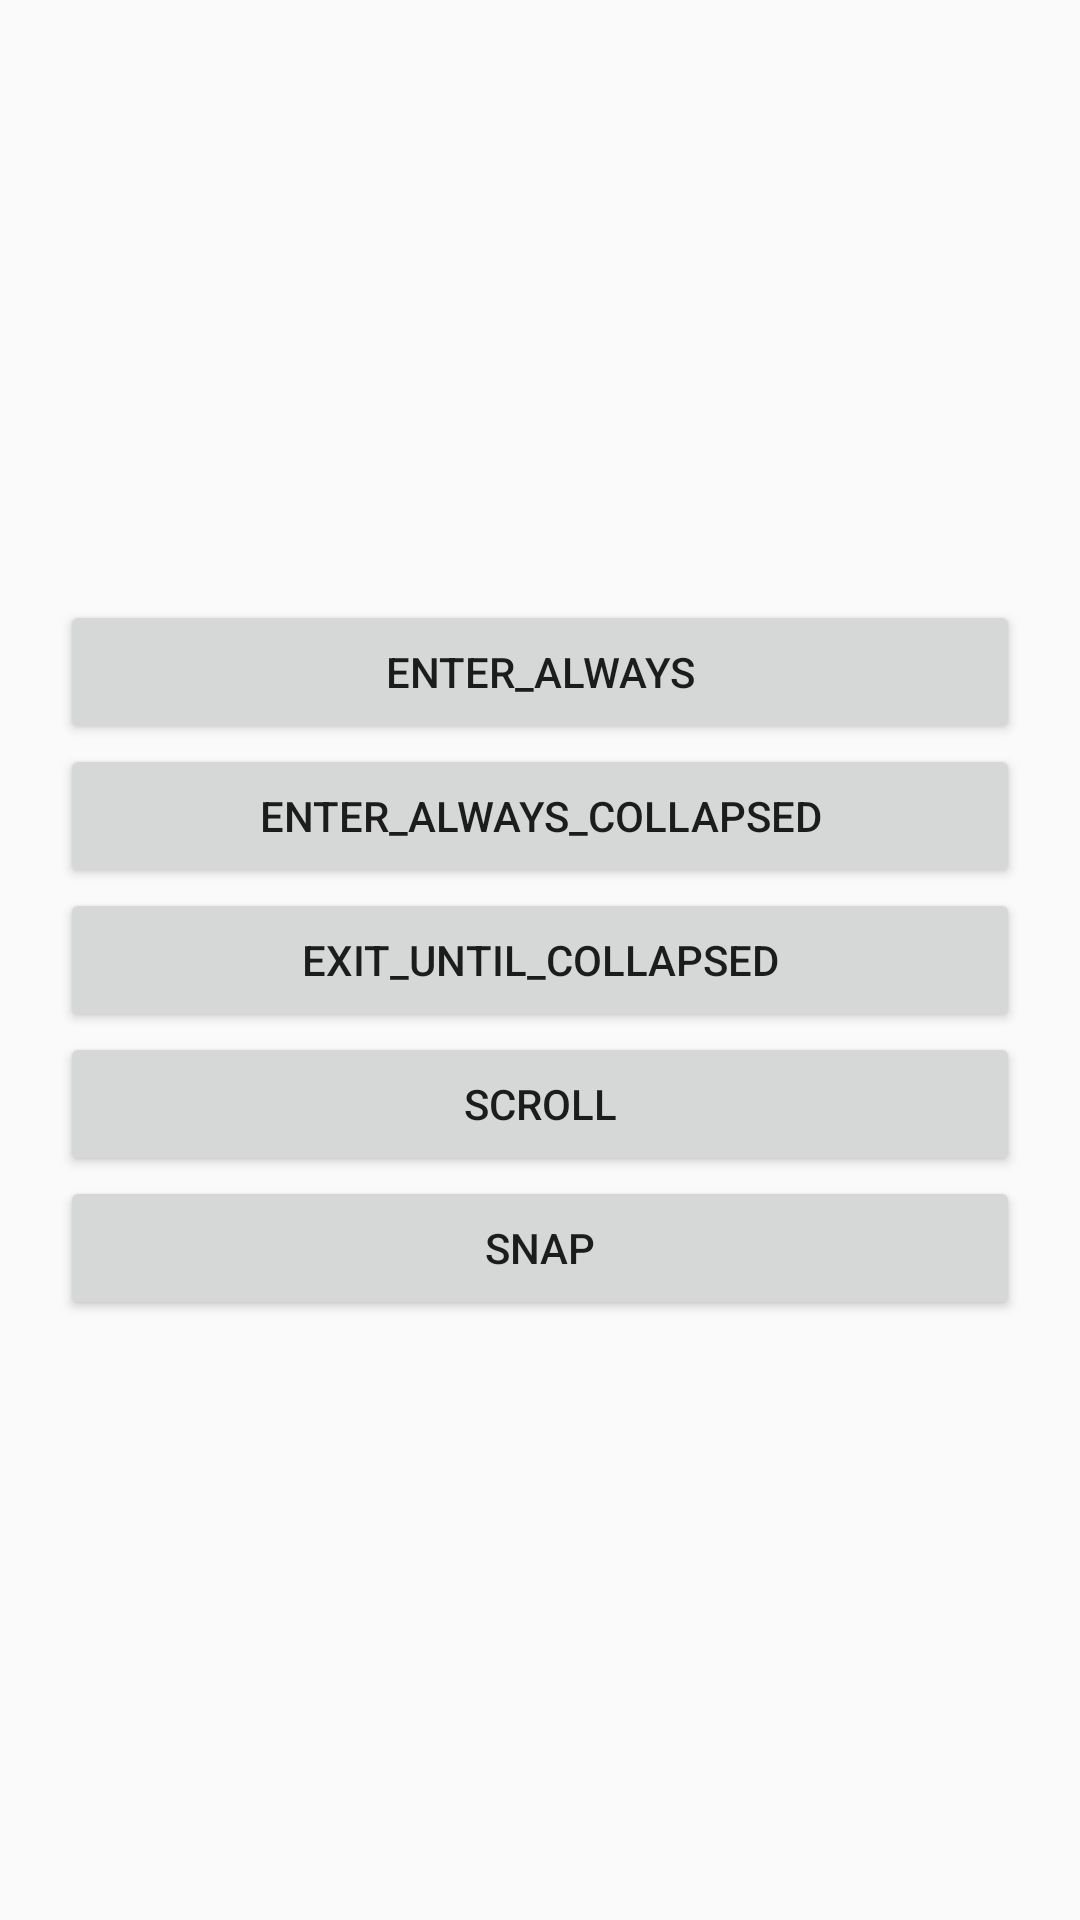

Android layout source for this screen:
<!-- AndroidManifest.xml: application theme Theme.AppBarScrollFlags -->
<!-- res/layout/activity_main.xml -->
<?xml version="1.0" encoding="utf-8"?>
<LinearLayout xmlns:android="http://schemas.android.com/apk/res/android"
    xmlns:tools="http://schemas.android.com/tools"
    android:layout_width="match_parent"
    android:layout_height="match_parent"
    android:gravity="center"
    android:orientation="vertical"
    android:paddingHorizontal="20dp"
    tools:context=".MainActivity">

    <Button
        android:id="@+id/buttonShowFlagEnterAlways"
        android:layout_width="match_parent"
        android:layout_height="wrap_content"
        android:onClick="showFlagEnterAlwaysBehavior"
        android:text="@string/SCROLL_FLAG_ENTER_ALWAYS" />

    <Button
        android:id="@+id/buttonShowFlagEnterAlwaysCollapsed"
        android:layout_width="match_parent"
        android:layout_height="wrap_content"
        android:onClick="showFlagEnterAlwaysCollapsedBehavior"
        android:text="@string/SCROLL_FLAG_ENTER_ALWAYS_COLLAPSED" />

    <Button
        android:id="@+id/buttonShowFlagExitUntilCollapsed"
        android:layout_width="match_parent"
        android:layout_height="wrap_content"
        android:onClick="showFlagExitUntilCollapsedBehavior"
        android:text="@string/SCROLL_FLAG_EXIT_UNTIL_COLLAPSED" />

    <Button
        android:id="@+id/buttonShowFlagScroll"
        android:layout_width="match_parent"
        android:layout_height="wrap_content"
        android:onClick="showFlagScrollBehavior"
        android:text="@string/SCROLL_FLAG_SCROLL" />

    <Button
        android:id="@+id/buttonShowFlagSnap"
        android:layout_width="match_parent"
        android:layout_height="wrap_content"
        android:onClick="showFlagSnapBehavior"
        android:text="@string/SCROLL_FLAG_SNAP" />

</LinearLayout>
<!-- resources referenced by this layout -->
<resources>
  <string name="SCROLL_FLAG_ENTER_ALWAYS">ENTER_ALWAYS</string>
  <string name="SCROLL_FLAG_ENTER_ALWAYS_COLLAPSED">ENTER_ALWAYS_COLLAPSED</string>
  <string name="SCROLL_FLAG_EXIT_UNTIL_COLLAPSED">EXIT_UNTIL_COLLAPSED</string>
  <string name="SCROLL_FLAG_SCROLL">SCROLL</string>
  <string name="SCROLL_FLAG_SNAP">SNAP</string>
  <style name="Theme.AppBarScrollFlags" parent="Theme.AppCompat.DayNight.NoActionBar">
          
          <item name="colorPrimary">@color/purple_500</item>
          <item name="colorPrimaryVariant">@color/purple_700</item>
          <item name="colorOnPrimary">@color/white</item>
          
          <item name="colorSecondary">@color/teal_200</item>
          <item name="colorSecondaryVariant">@color/teal_700</item>
          <item name="colorOnSecondary">@color/black</item>
          
          <item name="android:statusBarColor" tools:targetApi="l">?attr/colorPrimaryVariant</item>
          
      </style>
  <!-- not gathered from this repository: default colours our renderer supplied (Android Studio template values) -->
  <color name="purple_500">#FF6200EE</color>
  <color name="purple_700">#FF3700B3</color>
  <color name="teal_200">#FF03DAC5</color>
  <color name="teal_700">#FF018786</color>
  <color name="black">#FF000000</color>
  <color name="white">#FFFFFFFF</color>
</resources>
